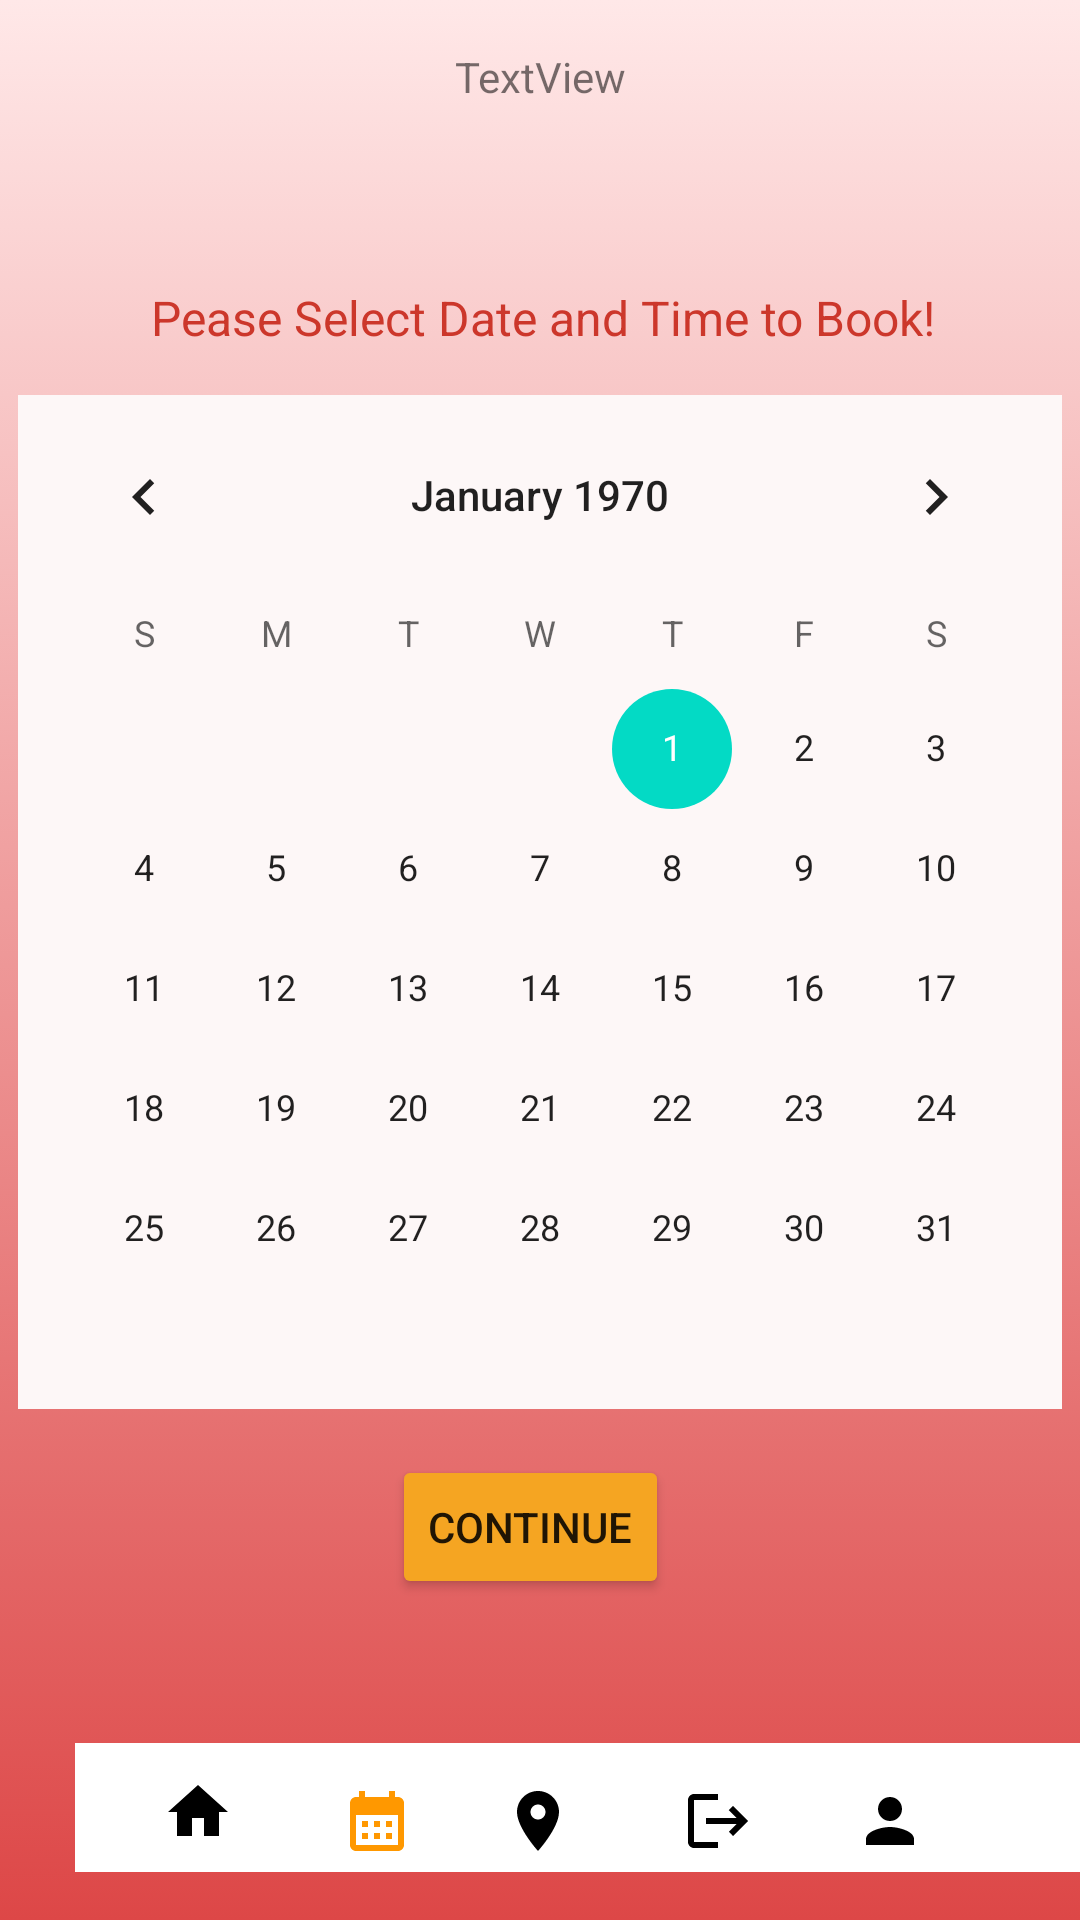

Write the Android layout XML for this screen, with the resource values it uses.
<!-- AndroidManifest.xml: application theme Theme.RUBooked -->
<!-- res/layout/calendar.xml -->
<?xml version="1.0" encoding="utf-8"?>
<androidx.constraintlayout.widget.ConstraintLayout xmlns:android="http://schemas.android.com/apk/res/android"
                                                   xmlns:app="http://schemas.android.com/apk/res-auto"
                                                   xmlns:tools="http://schemas.android.com/tools" android:layout_width="match_parent"
                                                   android:layout_height="match_parent">

    <androidx.constraintlayout.widget.ConstraintLayout
            android:layout_width="match_parent"
            android:layout_height="match_parent"
            android:background="@drawable/gradient">

        <androidx.appcompat.widget.Toolbar
                android:layout_width="360dp"
                android:layout_height="43dp"
                android:background="@color/white"
                android:theme="?attr/actionBarTheme"
                android:minHeight="?attr/actionBarSize" android:id="@+id/toolbar"
                app:layout_constraintBottom_toBottomOf="parent"
                android:layout_marginBottom="16dp" app:layout_constraintStart_toStartOf="parent"
                android:layout_marginStart="25dp" android:layout_marginEnd="26dp"
                app:layout_constraintEnd_toEndOf="parent" app:layout_constraintHorizontal_bias="0.0"/>
        <ImageView
                android:layout_width="50dp"
                android:layout_height="0dp" app:srcCompat="@drawable/baseline_home_24"
                android:id="@+id/homeview"
                app:layout_constraintStart_toStartOf="parent" app:layout_constraintEnd_toEndOf="parent"
                app:layout_constraintHorizontal_bias="0.132" app:layout_constraintBottom_toBottomOf="parent"
                android:layout_marginBottom="24dp"/>
        <ImageView
                android:layout_width="wrap_content"
                android:layout_height="wrap_content" app:srcCompat="@drawable/baseline_calendar_month_24"
                android:id="@+id/calendarview"
                app:layout_constraintBottom_toBottomOf="parent" app:layout_constraintTop_toTopOf="parent"
                app:layout_constraintVertical_bias="0.966" app:layout_constraintStart_toStartOf="parent"
                app:layout_constraintEnd_toEndOf="parent" app:layout_constraintHorizontal_bias="0.338"
                android:tint="#FF9800"/>
        <ImageView
                android:layout_width="wrap_content"
                android:layout_height="wrap_content" app:srcCompat="@drawable/baseline_person_24"
                android:id="@+id/profileview"
                app:layout_constraintBottom_toBottomOf="parent"
                app:layout_constraintTop_toTopOf="parent" app:layout_constraintVertical_bias="0.966"
                app:layout_constraintEnd_toEndOf="parent" app:layout_constraintStart_toStartOf="parent"
                app:layout_constraintHorizontal_bias="0.847"/>
        <ImageView
                android:layout_width="wrap_content"
                android:layout_height="wrap_content" app:srcCompat="@drawable/baseline_location_on_24"
                android:id="@+id/navview"
                app:layout_constraintBottom_toBottomOf="parent" app:layout_constraintTop_toTopOf="parent"
                app:layout_constraintVertical_bias="0.966" app:layout_constraintStart_toStartOf="parent"
                app:layout_constraintEnd_toEndOf="parent" app:layout_constraintHorizontal_bias="0.498"/>
        <ImageView
                android:layout_width="wrap_content"
                android:layout_height="wrap_content" app:srcCompat="@drawable/baseline_logout_24"
                android:id="@+id/logoutview"
                app:layout_constraintBottom_toBottomOf="parent" app:layout_constraintTop_toTopOf="parent"
                app:layout_constraintVertical_bias="0.966" app:layout_constraintEnd_toEndOf="parent"
                app:layout_constraintStart_toStartOf="parent" app:layout_constraintHorizontal_bias="0.677"/>
        <TextView
                android:text="TextView"
                android:layout_width="wrap_content"
                android:layout_height="wrap_content" android:id="@+id/rubookdLogo"
                app:layout_constraintTop_toTopOf="parent"
                android:layout_marginTop="16dp"
                tools:text="RUBOOK'D"
                android:backgroundTint="#351818" android:foregroundTint="#510707" android:shadowColor="#290404"
                app:layout_constraintStart_toStartOf="parent" android:layout_marginStart="176dp"
                android:layout_marginEnd="176dp" app:layout_constraintEnd_toEndOf="parent"/>
        <CalendarView
                android:layout_width="wrap_content"
                android:layout_height="wrap_content" android:id="@+id/calendarSelect"
                app:layout_constraintTop_toTopOf="@+id/rubookdLogo"
                app:layout_constraintBottom_toBottomOf="@+id/toolbar" app:layout_constraintEnd_toEndOf="parent"
                app:layout_constraintStart_toStartOf="parent" app:layout_constraintHorizontal_bias="0.491"
                app:layout_constraintVertical_bias="0.429" android:background="#FDF7F7"/>
        <TextView
                android:text="Pease Select Date and Time to Book!"
                android:layout_width="wrap_content"
                android:layout_height="wrap_content" android:id="@+id/textView"
                app:layout_constraintTop_toTopOf="@+id/rubookdLogo"
                app:layout_constraintBottom_toBottomOf="@+id/toolbar" app:layout_constraintEnd_toEndOf="parent"
                app:layout_constraintStart_toStartOf="parent" app:layout_constraintHorizontal_bias="0.512"
                app:layout_constraintVertical_bias="0.135" android:textColor="#CC372B" android:visibility="visible"
                android:textSize="16sp"/>
        <Button
                android:text="Continue"
                android:layout_width="wrap_content"
                android:layout_height="wrap_content" android:id="@+id/continueButton2"
                app:layout_constraintTop_toTopOf="parent"
                app:layout_constraintBottom_toBottomOf="@+id/toolbar" app:layout_constraintEnd_toEndOf="parent"
                app:layout_constraintStart_toStartOf="parent" app:layout_constraintHorizontal_bias="0.488"
                app:layout_constraintVertical_bias="0.842" android:backgroundTint="#F5A522" app:cornerRadius="50px"/>
    </androidx.constraintlayout.widget.ConstraintLayout>
</androidx.constraintlayout.widget.ConstraintLayout>
<!-- resources referenced by this layout -->
<resources>
  <!-- drawable baseline_calendar_month_24 (drawable) -->
  <vector android:height="24dp" android:tint="#000000"
          android:viewportHeight="24" android:viewportWidth="24"
          android:width="24dp" xmlns:android="http://schemas.android.com/apk/res/android">
      <path android:fillColor="@android:color/white" android:pathData="M19,4h-1V2h-2v2H8V2H6v2H5C3.89,4 3.01,4.9 3.01,6L3,20c0,1.1 0.89,2 2,2h14c1.1,0 2,-0.9 2,-2V6C21,4.9 20.1,4 19,4zM19,20H5V10h14V20zM9,14H7v-2h2V14zM13,14h-2v-2h2V14zM17,14h-2v-2h2V14zM9,18H7v-2h2V18zM13,18h-2v-2h2V18zM17,18h-2v-2h2V18z"/>
  </vector>
  <!-- drawable baseline_home_24 (drawable) -->
  <vector android:height="24dp" android:tint="#000000"
          android:viewportHeight="24" android:viewportWidth="24"
          android:width="24dp" xmlns:android="http://schemas.android.com/apk/res/android">
      <path android:fillColor="@android:color/white" android:pathData="M10,20v-6h4v6h5v-8h3L12,3 2,12h3v8z"/>
  </vector>
  <!-- drawable baseline_location_on_24 (drawable) -->
  <vector android:height="24dp" android:tint="#000000"
          android:viewportHeight="24" android:viewportWidth="24"
          android:width="24dp" xmlns:android="http://schemas.android.com/apk/res/android">
      <path android:fillColor="@android:color/white" android:pathData="M12,2C8.13,2 5,5.13 5,9c0,5.25 7,13 7,13s7,-7.75 7,-13c0,-3.87 -3.13,-7 -7,-7zM12,11.5c-1.38,0 -2.5,-1.12 -2.5,-2.5s1.12,-2.5 2.5,-2.5 2.5,1.12 2.5,2.5 -1.12,2.5 -2.5,2.5z"/>
  </vector>
  <!-- drawable baseline_logout_24 (drawable) -->
  <vector android:autoMirrored="true" android:height="24dp"
          android:tint="#000000" android:viewportHeight="24"
          android:viewportWidth="24" android:width="24dp" xmlns:android="http://schemas.android.com/apk/res/android">
      <path android:fillColor="@android:color/white" android:pathData="M17,7l-1.41,1.41L18.17,11H8v2h10.17l-2.58,2.58L17,17l5,-5zM4,5h8V3H4c-1.1,0 -2,0.9 -2,2v14c0,1.1 0.9,2 2,2h8v-2H4V5z"/>
  </vector>
  <!-- drawable baseline_person_24 (drawable) -->
  <vector android:height="24dp" android:tint="#000000"
          android:viewportHeight="24" android:viewportWidth="24"
          android:width="24dp" xmlns:android="http://schemas.android.com/apk/res/android">
      <path android:fillColor="@android:color/white" android:pathData="M12,12c2.21,0 4,-1.79 4,-4s-1.79,-4 -4,-4 -4,1.79 -4,4 1.79,4 4,4zM12,14c-2.67,0 -8,1.34 -8,4v2h16v-2c0,-2.66 -5.33,-4 -8,-4z"/>
  </vector>
  <!-- drawable gradient (drawable) -->
  <?xml version="1.0" encoding="utf-8"?>
  <selector xmlns:android="http://schemas.android.com/apk/res/android">
      <item>
          <shape>
              <gradient
                      android:angle="100"
                      android:startColor="#FFE8E8"
                      android:endColor="#DD4747"
                      android:type="linear" />
          </shape>
      </item>
  </selector>
  <style name="Theme.RUBooked" parent="Theme.MaterialComponents.DayNight.DarkActionBar">
          
          <item name="colorPrimary">@color/purple_500</item>
          <item name="colorPrimaryVariant">@color/purple_700</item>
          <item name="colorOnPrimary">@color/white</item>
          
          <item name="colorSecondary">@color/teal_200</item>
          <item name="colorSecondaryVariant">@color/teal_700</item>
          <item name="colorOnSecondary">@color/black</item>
          
          <item name="android:statusBarColor">?attr/colorPrimaryVariant</item>
          
      </style>
  <!-- not gathered from this repository: default colours our renderer supplied (Android Studio template values) -->
  <color name="purple_500">#FF6200EE</color>
  <color name="purple_700">#FF3700B3</color>
  <color name="teal_200">#FF03DAC5</color>
  <color name="teal_700">#FF018786</color>
  <color name="black">#FF000000</color>
  <color name="white">#FFFFFFFF</color>
</resources>
